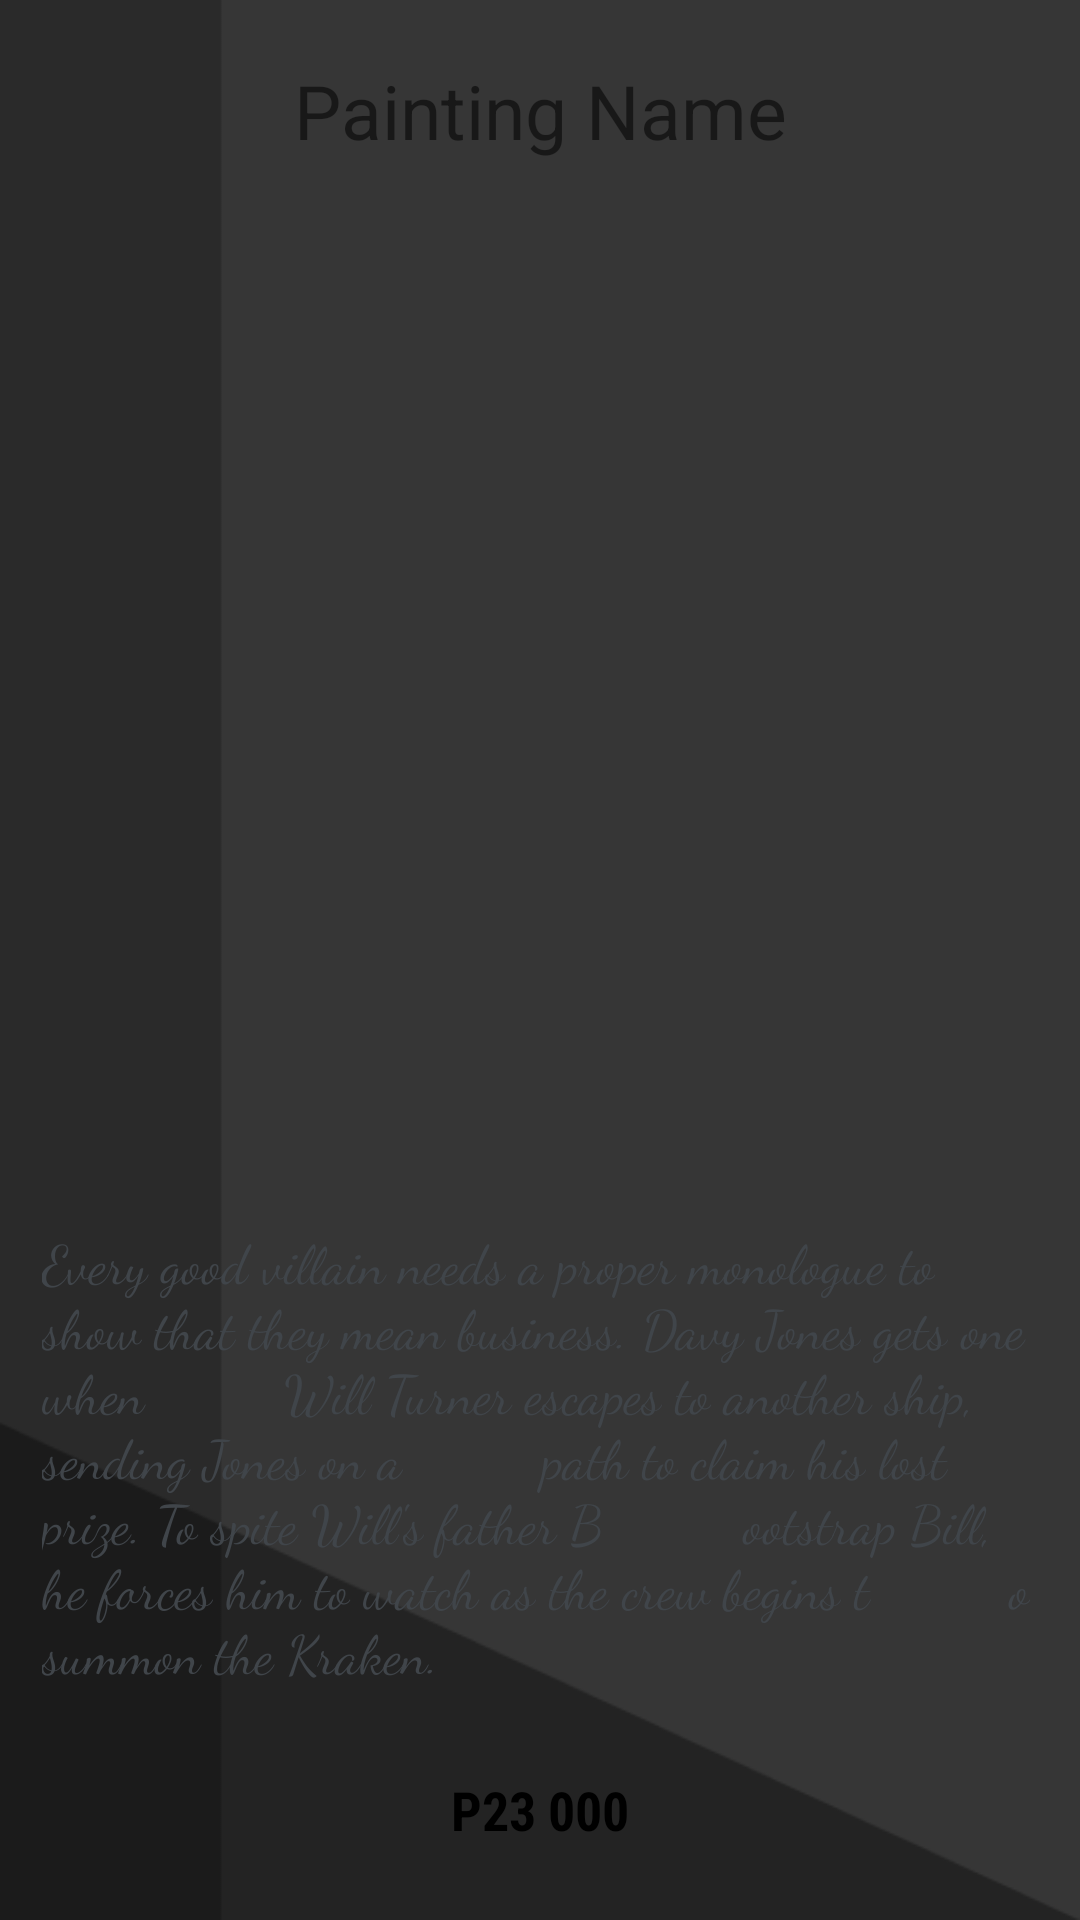

Produce the Android XML layout that renders to this screen, including the resource entries it uses.
<!-- AndroidManifest.xml: application theme Theme.Logginass -->
<!-- res/layout/activity_detail2.xml -->
<?xml version="1.0" encoding="utf-8"?>
<LinearLayout xmlns:android="http://schemas.android.com/apk/res/android"
    xmlns:app="http://schemas.android.com/apk/res-auto"
    xmlns:tools="http://schemas.android.com/tools"
    android:orientation="vertical"
    android:background="@drawable/appbackground"
    android:layout_width="match_parent"
    android:layout_height="match_parent"
    tools:context=".DetailActivity2">

    <TextView
        android:id="@+id/tv_PaintingName"
        android:layout_marginTop="20dp"
        android:textSize="25sp"
        android:layout_width="match_parent"
        android:layout_height="wrap_content"
        android:text="Painting Name"
        android:gravity="center"/>

    <ImageView
        android:id="@+id/img_PaintingImage"
        android:layout_width="wrap_content"
        android:layout_height="340dp"
        android:layout_gravity="bottom"
        android:src="@drawable/painting11"/>

     <TextView
         android:id="@+id/tv_PaintingDescription"
         android:layout_width="wrap_content"
         android:layout_height="wrap_content"
         android:layout_margin="14dp"
         android:text="Every good villain needs a proper monologue to
         show that they mean business. Davy Jones gets one when
         Will Turner escapes to another ship, sending Jones on a
         path to claim his lost prize. To spite Will's father B
         ootstrap Bill, he forces him to watch as the crew begins t
         o summon the Kraken."
         android:textSize="18dp"
         android:fontFamily="cursive"
         android:textColor="@color/dark_grey"/>

    <TextView
        android:id="@+id/tv_PaintingPrice"
        android:layout_width="wrap_content"
        android:layout_height="wrap_content"
        android:layout_margin="14dp"
        android:text="P23 000"
        android:textSize="18dp"
        android:fontFamily="sans-serif-condensed"
        android:textColor="@color/black"
        android:textStyle="bold"
        android:layout_gravity="center"/>






</LinearLayout>
<!-- resources referenced by this layout -->
<resources>
  <color name="black">#FF000000</color>
  <color name="dark_grey">#40454A</color>
  <!-- drawable appbackground: png bitmap (drawable, 4664 bytes) -->
  <style name="Theme.Logginass" parent="Theme.MaterialComponents.DayNight.DarkActionBar">
          
          <item name="colorPrimary">@color/header_grey</item>
          <item name="colorPrimaryVariant">@color/purple_700</item>
          <item name="colorOnPrimary">@color/white</item>
          
          <item name="colorSecondary">@color/teal_200</item>
          <item name="colorSecondaryVariant">@color/teal_700</item>
          <item name="colorOnSecondary">@color/black</item>
          
          <item name="android:statusBarColor" tools:targetApi="l">?attr/colorPrimaryVariant</item>
          
      </style>
  <color name="header_grey">#5E5E5C</color>
  <color name="purple_700">#FF3700B3</color>
  <color name="white">#FFFFFFFF</color>
  <color name="teal_200">#FF03DAC5</color>
  <color name="teal_700">#FF018786</color>
</resources>
